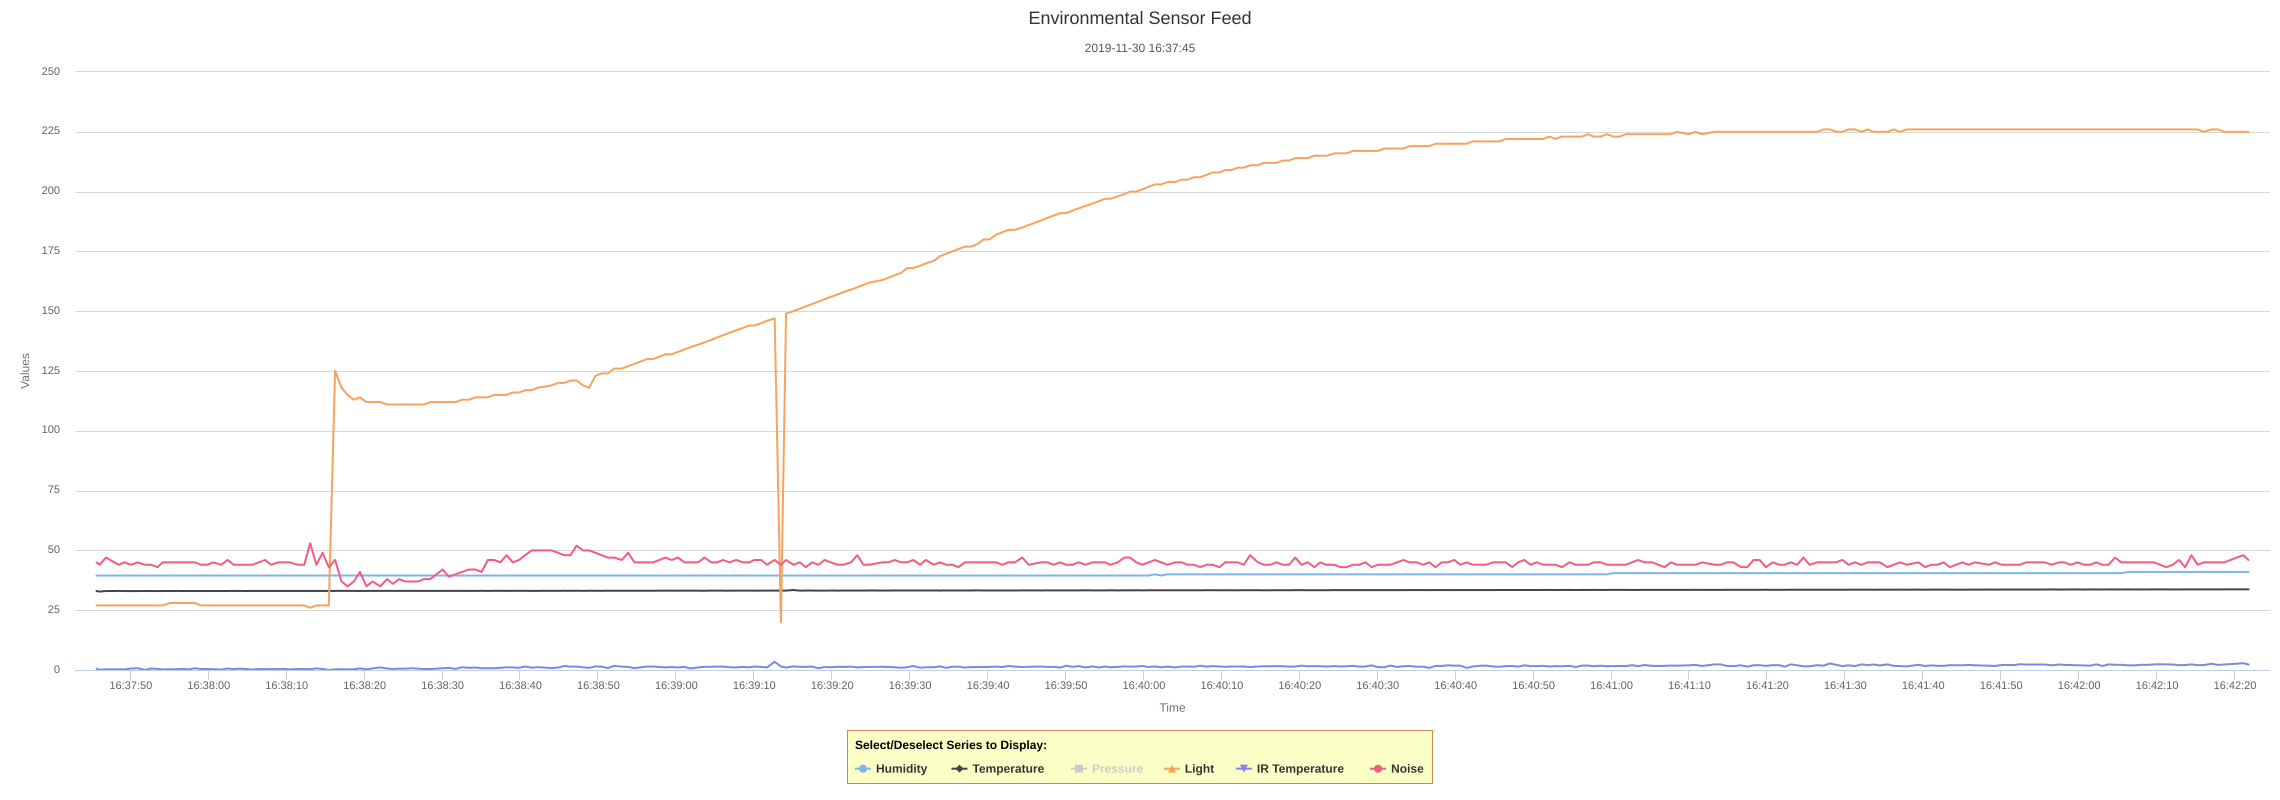

Values plotted in this chart, from the file beside it:
Time(s), Humidity, Temperature, Light, IR Temperature, Noise
1575131865596, 39.5, 33.03, 27, 0.57, 45
1575131865999, 39.5, 32.77, 27, 0.07, 44
1575131866801, 39.5, 33.01, 27, 0.29, 47
1575131868419, 39.5, 33.05, 27, 0.29, 44
1575131869202, 39.5, 33.01, 27, 0.24, 45
1575131869996, 39.5, 33.01, 27, 0.63, 44
1575131870871, 39.5, 33, 27, 0.74, 45
1575131871802, 39.5, 33.04, 27, 0.02, 44
1575131872604, 39.5, 33.01, 27, 0.63, 44
1575131873423, 39.5, 33.01, 27, 0.46, 43
1575131874083, 39.5, 33.03, 27, 0.24, 45
1575131875010, 39.5, 33.01, 28, 0.29, 45
1575131875818, 39.5, 33.05, 28, 0.35, 45
1575131876655, 39.5, 33.03, 28, 0.46, 45
1575131877477, 39.5, 33.03, 28, 0.29, 45
1575131878223, 39.5, 33.03, 28, 0.74, 45
1575131879007, 39.5, 33.04, 27, 0.41, 44
1575131879806, 39.5, 33.04, 27, 0.41, 44
1575131880616, 39.5, 33.04, 27, 0.35, 45
1575131881605, 39.5, 33.03, 27, 0.18, 44
1575131882409, 39.5, 33.04, 27, 0.63, 46
1575131883198, 39.5, 33.05, 27, 0.41, 44
1575131884009, 39.5, 33.05, 27, 0.57, 44
1575131884819, 39.5, 33.03, 27, 0.41, 44
1575131885605, 39.5, 33.05, 27, 0.18, 44
1575131886414, 39.5, 33.04, 27, 0.41, 45
1575131887215, 39.5, 33.05, 27, 0.35, 46
1575131887994, 39.5, 33.05, 27, 0.35, 44
1575131888913, 39.5, 33.05, 27, 0.41, 45
1575131889607, 39.5, 33.06, 27, 0.46, 45
1575131890404, 39.5, 33.04, 27, 0.24, 45
1575131891415, 39.5, 33.05, 27, 0.46, 44
1575131892252, 39.5, 33.05, 27, 0.35, 44
1575131893012, 39.5, 33.05, 26, 0.35, 53
1575131893804, 39.5, 33.04, 27, 0.68, 44
1575131894611, 39.5, 33.05, 27, 0.41, 49
1575131895403, 39.5, 33.06, 27, 0.02, 43
1575131896207, 39.5, 33.07, 125, 0.24, 46
1575131897036, 39.5, 33.07, 118, 0.35, 37
1575131897806, 39.5, 33.07, 115, 0.24, 35
1575131898613, 39.5, 33.07, 113, 0.29, 37
1575131899402, 39.5, 33.06, 114, 0.68, 41
1575131900229, 39.5, 33.06, 112, 0.29, 35
1575131901011, 39.5, 33.08, 112, 0.68, 37
1575131902000, 39.5, 33.08, 112, 1.07, 35
1575131902883, 39.5, 33.08, 111, 0.63, 38
1575131903610, 39.5, 33.07, 111, 0.41, 36
1575131904416, 39.5, 33.07, 111, 0.57, 38
1575131905207, 39.5, 33.08, 111, 0.57, 37
1575131906087, 39.5, 33.07, 111, 0.74, 37
1575131906835, 39.5, 33.07, 111, 0.57, 37
1575131907608, 39.5, 33.08, 111, 0.41, 38
1575131908410, 39.5, 33.09, 112, 0.41, 38
1575131910010, 39.5, 33.07, 112, 0.74, 42
1575131910805, 39.5, 33.08, 112, 0.91, 39
1575131911678, 39.5, 33.08, 112, 0.46, 40
1575131912490, 39.5, 33.09, 113, 1.13, 41
1575131913411, 39.5, 33.09, 113, 0.91, 42
1575131914208, 39.5, 33.09, 114, 1.02, 42
1575131915011, 39.5, 33.1, 114, 0.74, 41
... 266 more rows
